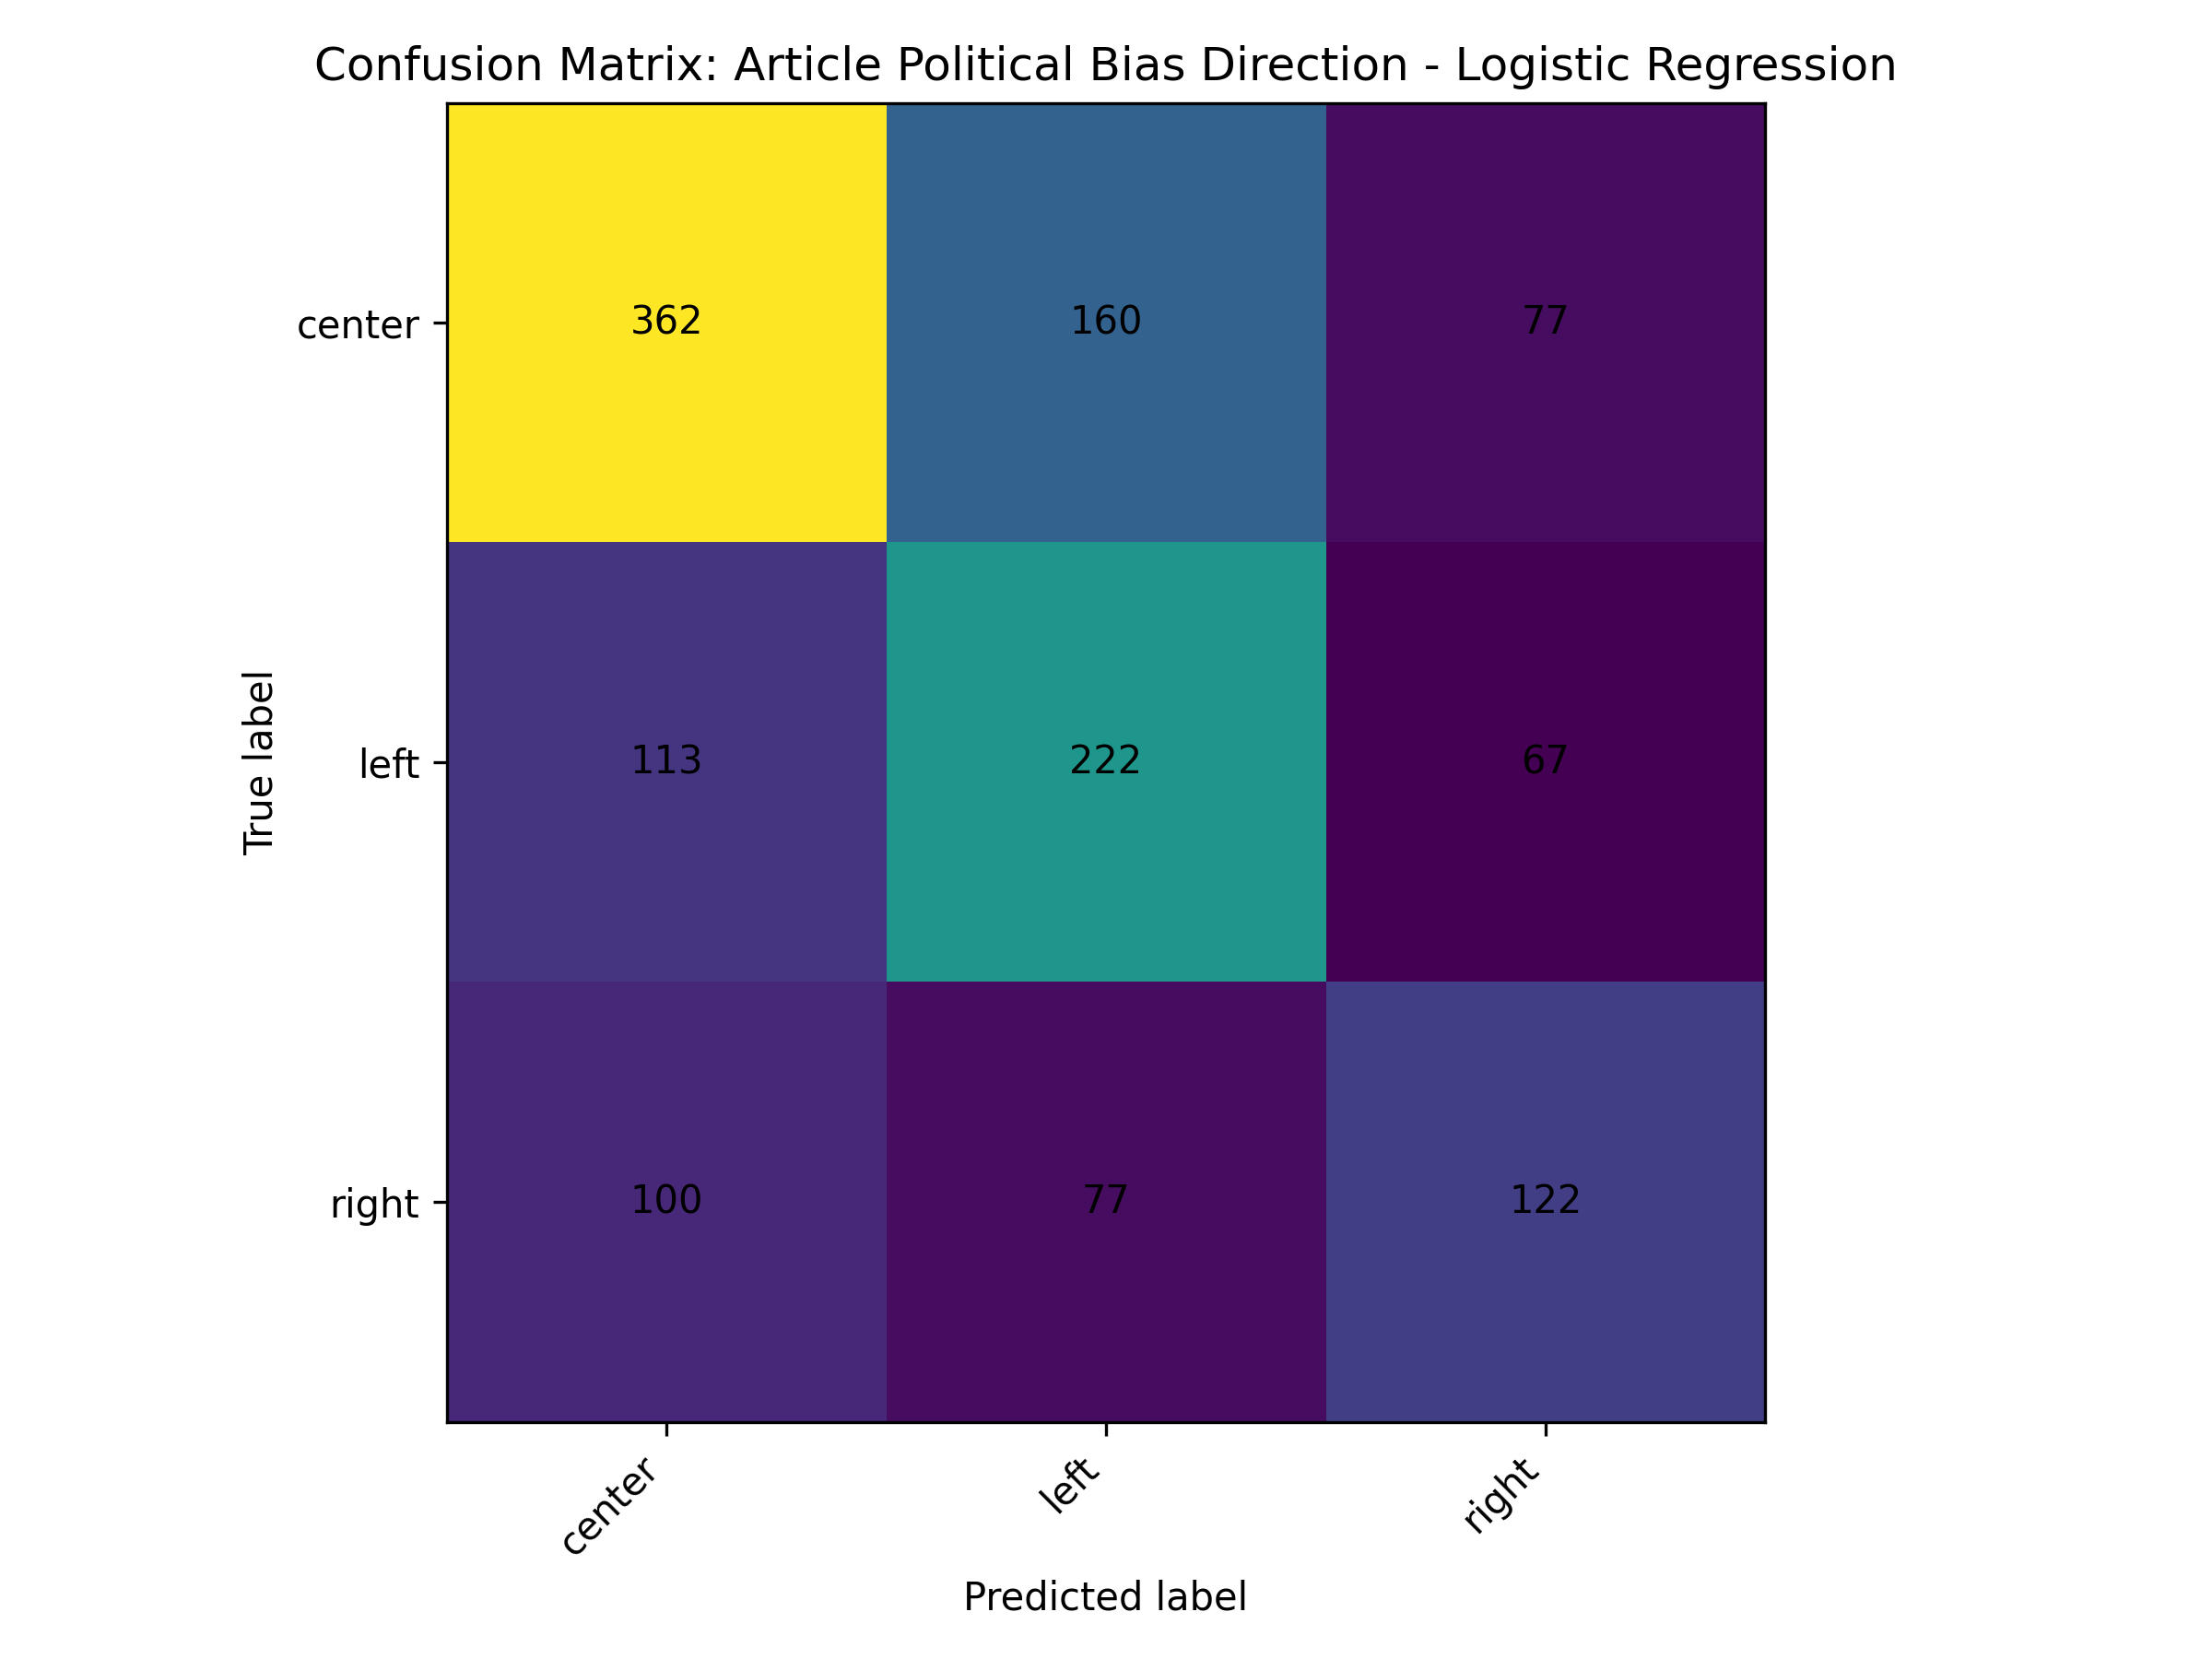

The table this chart was drawn from, first rows:
, center, left, right
center, 362, 160, 77
left, 113, 222, 67
right, 100, 77, 122
